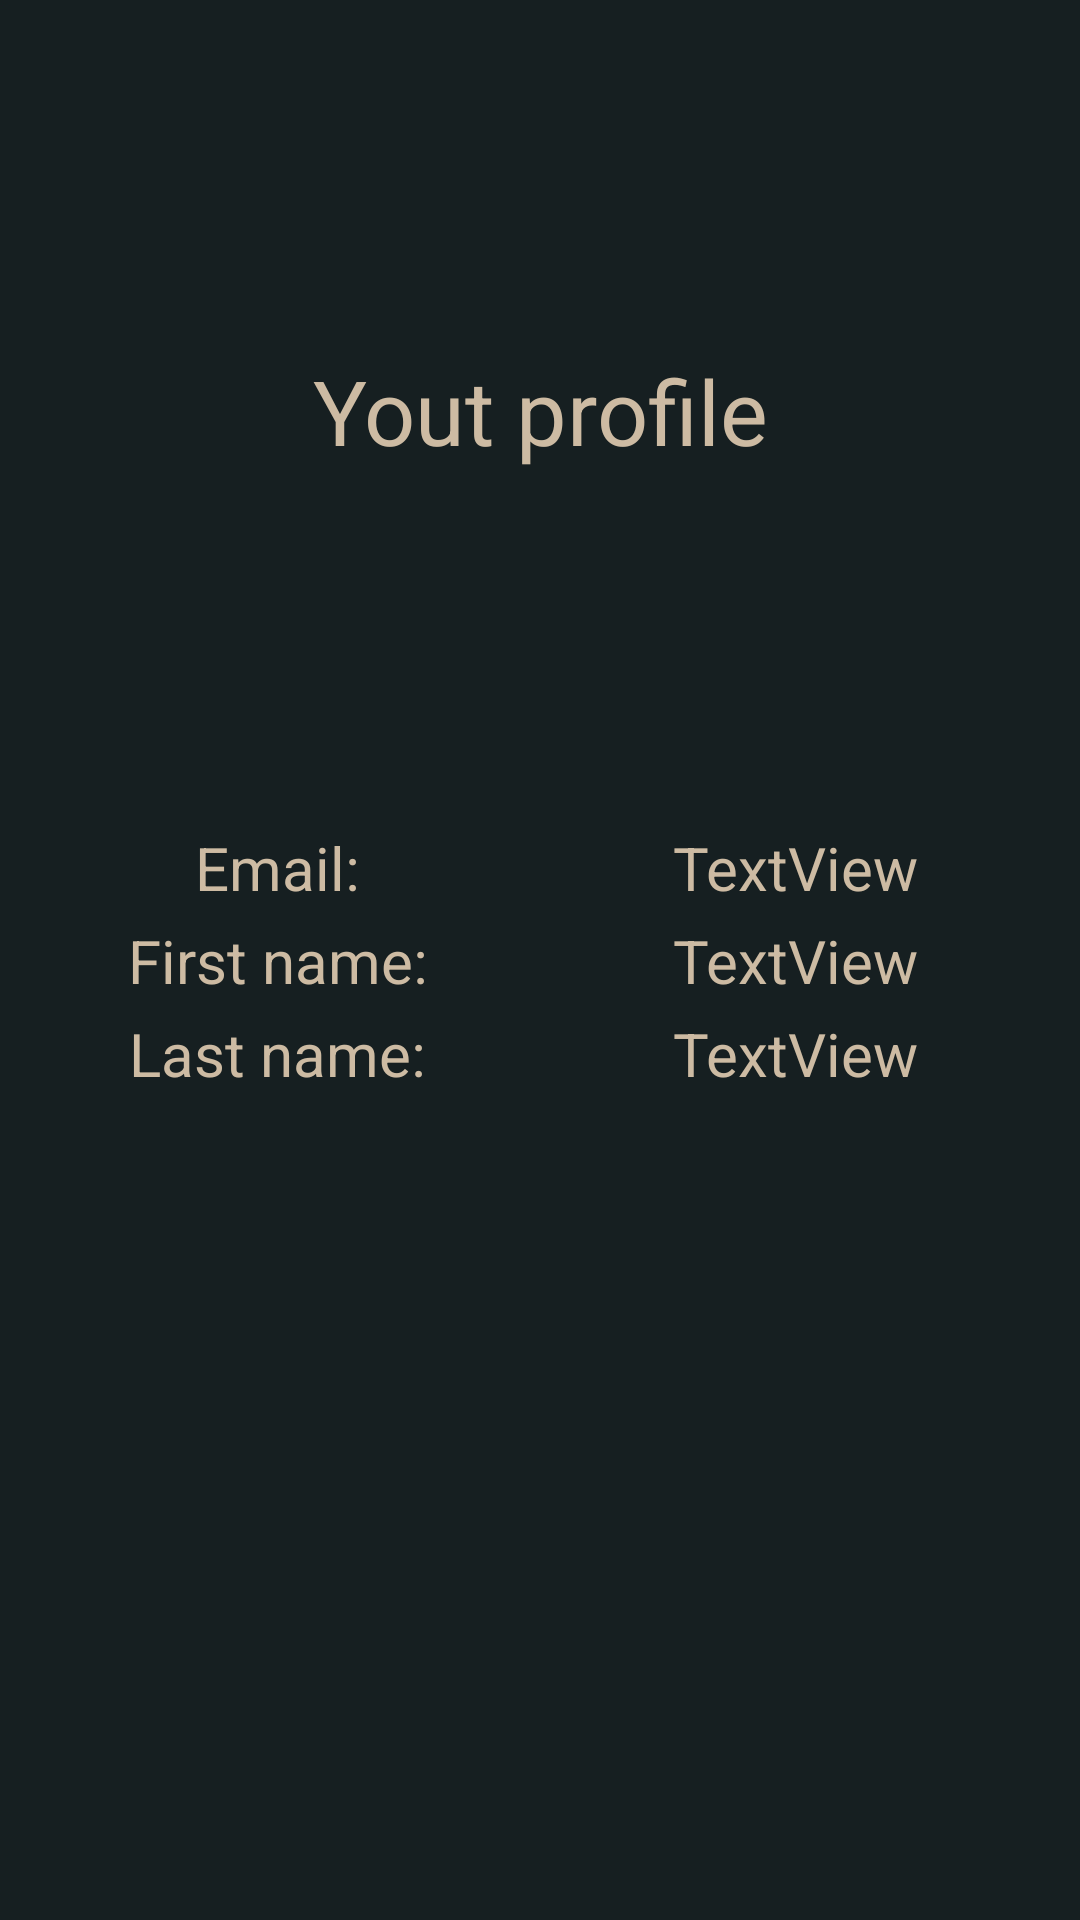

Android layout source for this screen:
<!-- AndroidManifest.xml: application theme Theme.GPSSportMap -->
<!-- res/layout/activity_profile.xml -->
<?xml version="1.0" encoding="utf-8"?>
<androidx.constraintlayout.widget.ConstraintLayout xmlns:android="http://schemas.android.com/apk/res/android"
    xmlns:app="http://schemas.android.com/apk/res-auto"
    xmlns:tools="http://schemas.android.com/tools"
    android:layout_width="match_parent"
    android:layout_height="match_parent"
    android:background="#161f21">

    <LinearLayout
        android:id="@+id/linearLayout2"
        android:layout_width="0dp"
        android:layout_height="wrap_content"
        android:layout_marginStart="10dp"
        android:layout_marginEnd="10dp"
        android:orientation="vertical"
        app:layout_constraintBottom_toBottomOf="parent"
        app:layout_constraintEnd_toEndOf="parent"
        app:layout_constraintStart_toStartOf="parent"
        app:layout_constraintTop_toTopOf="parent">

        <LinearLayout
            android:layout_width="match_parent"
            android:layout_height="match_parent"
            android:layout_marginTop="2dp"
            android:layout_marginBottom="2dp"
            android:orientation="horizontal"
            android:weightSum="2">

            <TextView
                android:id="@+id/textView9"
                style="@style/Text_Views"
                android:layout_width="0dp"
                android:layout_height="wrap_content"
                android:layout_weight="1"
                android:text="Email: "
                android:textSize="20sp" />

            <TextView
                android:id="@+id/textViewEmailProfile"
                style="@style/Text_Views"
                android:layout_width="0dp"
                android:layout_height="wrap_content"
                android:layout_weight="1"
                android:text="TextView"
                android:textSize="20sp" />
        </LinearLayout>

        <LinearLayout
            android:layout_width="match_parent"
            android:layout_height="match_parent"
            android:layout_marginTop="2dp"
            android:layout_marginBottom="2dp"
            android:orientation="horizontal"
            android:weightSum="2">

            <TextView
                android:id="@+id/textView13"
                style="@style/Text_Views"
                android:layout_width="0dp"
                android:layout_height="wrap_content"
                android:layout_weight="1"
                android:text="First name: "
                android:textSize="20sp" />

            <TextView
                android:id="@+id/textViewFirstNameProfile"
                style="@style/Text_Views"
                android:layout_width="0dp"
                android:layout_height="wrap_content"
                android:layout_weight="1"
                android:text="TextView"
                android:textSize="20sp" />
        </LinearLayout>

        <LinearLayout
            android:layout_width="match_parent"
            android:layout_height="match_parent"
            android:layout_marginTop="2dp"
            android:layout_marginBottom="2dp"
            android:orientation="horizontal"
            android:weightSum="2">

            <TextView
                android:id="@+id/textView15"
                style="@style/Text_Views"
                android:layout_width="0dp"
                android:layout_height="wrap_content"
                android:layout_weight="1"
                android:text="Last name: "
                android:textSize="20sp" />

            <TextView
                android:id="@+id/textViewLastNameProfile"
                style="@style/Text_Views"
                android:layout_width="0dp"
                android:layout_height="wrap_content"
                android:layout_weight="1"
                android:text="TextView"
                android:textSize="20sp" />
        </LinearLayout>

    </LinearLayout>

    <TextView
        android:id="@+id/textView27"
        style="@style/Text_Views"
        android:layout_width="wrap_content"
        android:layout_height="wrap_content"
        android:text="Yout profile"
        android:textSize="30sp"
        app:layout_constraintBottom_toTopOf="@+id/linearLayout2"
        app:layout_constraintEnd_toEndOf="parent"
        app:layout_constraintStart_toStartOf="parent"
        app:layout_constraintTop_toTopOf="parent" />
</androidx.constraintlayout.widget.ConstraintLayout>
<!-- resources referenced by this layout -->
<resources>
  <style name="Text_Views" parent="Widget.AppCompat.TextView">
          <item name="android:gravity">center</item>
          <item name="android:textColor">@color/creme</item>
      </style>
  <style name="Theme.GPSSportMap" parent="Theme.MaterialComponents.DayNight.NoActionBar">
          
          <item name="colorPrimary">@color/creme</item>
          <item name="colorPrimaryVariant">@color/dark_gray</item>
          <item name="colorOnPrimary">@color/white</item>
          
          <item name="colorSecondary">@color/teal_200</item>
          <item name="colorSecondaryVariant">@color/teal_700</item>
          <item name="colorOnSecondary">@color/black</item>
          
          <item name="android:statusBarColor" tools:targetApi="l">?attr/colorPrimaryVariant</item>
          
      </style>
  <color name="creme">#cdbba3</color>
  <color name="dark_gray">#161f21</color>
  <color name="white">#FFFFFFFF</color>
  <color name="teal_200">#FF03DAC5</color>
  <color name="teal_700">#FF018786</color>
  <color name="black">#FF000000</color>
</resources>
